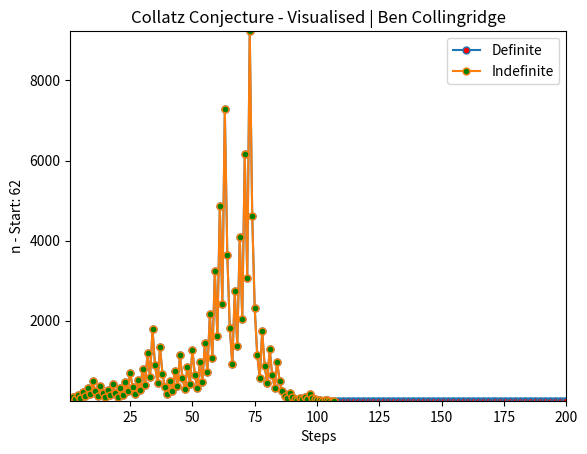

This figure's Python source:
import random
import matplotlib.pyplot as plt

# even = n / 2
# odd = 3n + 1

# data
x = []
y = []
x2 = []
y2 = []
definite_steps = 200
start = random.randint(1, 100)

# if mode is d, run for a number of steps
# if mode is i, run until n becomes 1
# if mode is b, run both
mode = "b"

def collatz(n):
	if n % 2 == 0:
		return n / 2
	else:
		return (n * 3) + 1

def find_data_definite():
	n = start
	for i in range(1, definite_steps + 1):
		n = int(collatz(n))
		x.append(i)
		y.append(n)
	plot_data(x, y, "Collatz Conjecture - Visualised | Ben Collingridge", definite_steps, f"Steps (Definite) - Converged to {y[len(y) - 1]}", f"n - Start: {start}")

def find_data_indefinite():
	n = start
	i = 0
	while n != 1:
		i += 1
		n = int(collatz(n))
		x.append(i)
		y.append(n)
	plot_data(x, y, "Collatz Conjecture - Visualised | Ben Collingridge", i, "Steps (Indefinite)", f"n - Start: {start}")

def find_data_both():
	# definite
	n = start
	for i in range(1, definite_steps + 1):
		n = int(collatz(n))
		x.append(i)
		y.append(n)

	# indefinite
	n2 = start
	i2 = 0
	while n2 != 1:
		i2 += 1
		n2 = int(collatz(n2))
		x2.append(i2)
		y2.append(n2)

	plt.plot(x, y, marker="o", markerfacecolor="red", markersize=5, label="Definite")
	plt.plot(x2, y2, marker="o", markerfacecolor="green", markersize=5, label="Indefinite")
	plt.xlim(1, definite_steps)
	plt.ylim(1, max(y))
	plt.xlabel("Steps")
	plt.ylabel(f"n - Start: {start}")
	plt.title("Collatz Conjecture - Visualised | Ben Collingridge")
	plt.legend()
	plt.show()

def plot_data(x_data, y_data, plot_title, steps, x_label="X-axis", y_label="Y-axis"):
	plt.plot(x_data, y_data, marker="o", markerfacecolor="red", markersize=5)
	plt.xlim(1, steps)
	plt.ylim(1, max(y_data))
	plt.xlabel(x_label)
	plt.ylabel(y_label)
	plt.title(plot_title)
	plt.show()

if mode == "d":
	find_data_definite()
elif mode == "i":
	find_data_indefinite()
else:
	find_data_both()
